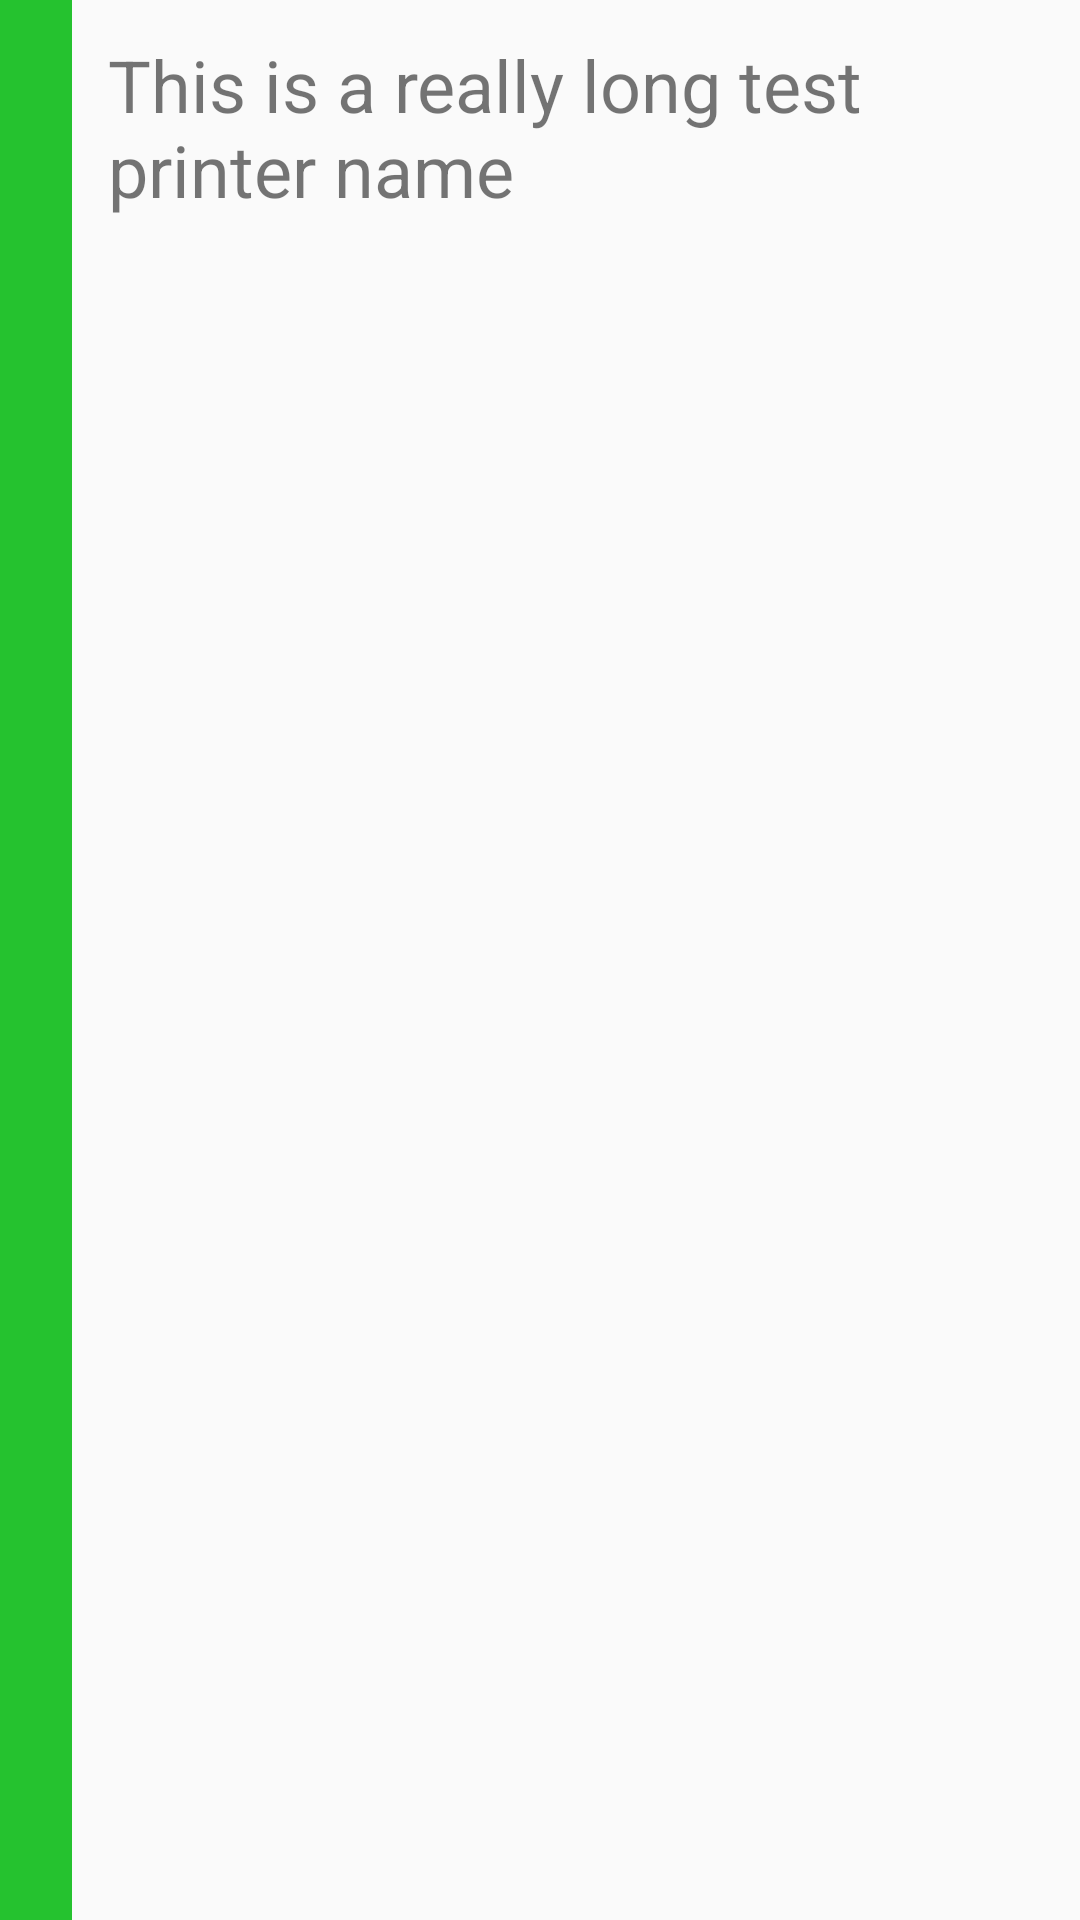

Write the Android layout XML for this screen, with the resource values it uses.
<!-- AndroidManifest.xml: application theme Theme.Michiganstyle -->
<!-- res/layout/printerinfo_row.xml -->
<?xml version="1.0" encoding="utf-8"?>
<LinearLayout xmlns:android="http://schemas.android.com/apk/res/android"
    android:orientation="horizontal" android:layout_width="match_parent"
    android:layout_height="wrap_content">
    <TextView
        android:background="@color/success"
        android:id="@+id/printerSuc"
        android:layout_width="wrap_content"
        android:layout_height="fill_parent"
        android:paddingLeft="@dimen/jobsucColorSize"/>

    <TextView
        android:padding="@dimen/servTextPad"
        android:id="@+id/printername"
        android:text="This is a really long test printer name"
        android:textSize="@dimen/servTextSize"
        android:layout_width="wrap_content"
        android:layout_height="wrap_content" />

</LinearLayout>
<!-- resources referenced by this layout -->
<resources>
  <color name="success">#25c22f</color>
  <dimen name="jobsucColorSize">24dp</dimen>
  <dimen name="servTextPad">12dp</dimen>
  <dimen name="servTextSize">24sp</dimen>
  <!-- drawable selectable_background_michiganstyle (drawable) -->
  <?xml version="1.0" encoding="utf-8"?>
  <selector xmlns:android="http://schemas.android.com/apk/res/android"
          android:exitFadeDuration="@android:integer/config_mediumAnimTime" >
      <item android:state_pressed="false" android:state_focused="true" android:drawable="@drawable/list_focused_michiganstyle" />
      <item android:state_pressed="true" android:drawable="@drawable/list_pressed_michiganstyle" />
      <item android:drawable="@android:color/transparent" />
  </selector>
  <style name="PopupMenu.Michiganstyle" parent="@style/Widget.AppCompat.PopupMenu">	
          <item name="android:popupBackground">@drawable/menu_dropdown_panel_michiganstyle</item>	
      </style>
  <style name="DropDownListView.Michiganstyle" parent="@style/Widget.AppCompat.ListView.DropDown">
          <item name="android:listSelector">@drawable/selectable_background_michiganstyle</item>
      </style>
  <style name="ActionBarTabStyle.Michiganstyle" parent="@style/Widget.AppCompat.ActionBar.TabView">
          <item name="android:background">@drawable/tab_indicator_ab_michiganstyle</item>
      </style>
  <style name="DropDownNav.Michiganstyle" parent="@style/Widget.AppCompat.Spinner.DropDown.ActionBar">
          <item name="android:background">@drawable/spinner_background_ab_michiganstyle</item>
          <item name="android:popupBackground">@drawable/menu_dropdown_panel_michiganstyle</item>
          <item name="android:dropDownSelector">@drawable/selectable_background_michiganstyle</item>
      </style>
  <style name="ActionBar.Solid.Michiganstyle" parent="@style/Widget.AppCompat.Light.ActionBar.Solid.Inverse">
          <item name="background">@drawable/ab_solid_michiganstyle</item>
          <item name="backgroundStacked">@drawable/ab_stacked_solid_michiganstyle</item>
          <item name="backgroundSplit">@drawable/ab_bottom_solid_michiganstyle</item>
          <item name="progressBarStyle">@style/ProgressBar.Michiganstyle</item>
      </style>
  <style name="ActionButton.CloseMode.Michiganstyle" parent="@style/Widget.AppCompat.ActionButton.CloseMode">
          <item name="android:background">@drawable/btn_cab_done_michiganstyle</item>
      </style>
  <style name="Theme.Michiganstyle.Widget" parent="@style/Theme.AppCompat">
          <item name="popupMenuStyle">@style/PopupMenu.Michiganstyle</item>
          <item name="dropDownListViewStyle">@style/DropDownListView.Michiganstyle</item>
      </style>
  <style name="ProgressBar.Michiganstyle" parent="@style/Widget.AppCompat.ProgressBar.Horizontal">
          <item name="android:progressDrawable">@drawable/progress_horizontal_michiganstyle</item>
      </style>
  <!-- drawable btn_cab_done_michiganstyle (drawable) -->
  <?xml version="1.0" encoding="utf-8"?>
  <selector xmlns:android="http://schemas.android.com/apk/res/android">
      <item android:state_pressed="true"
          android:drawable="@drawable/btn_cab_done_pressed_michiganstyle" />
      <item android:state_focused="true" android:state_enabled="true"
          android:drawable="@drawable/btn_cab_done_focused_michiganstyle" />
      <item android:state_enabled="true"
          android:drawable="@drawable/btn_cab_done_default_michiganstyle" />
  </selector>
</resources>
